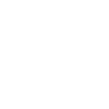
t = 0.00 s
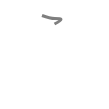
t = 0.50 s
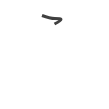
t = 0.75 s
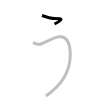
t = 1.25 s
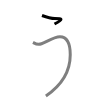
t = 1.50 s
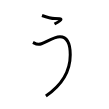
t = 2.00 s

The animated SVG that drew these frames (rendered in a browser with its animation timeline set to each time). Animation: 2 SMIL elements (animate=2); one cycle of 2.00 s.

<svg width="109px" height="109px" viewBox="0 0 px 109px" xmlns="http://www.w3.org/2000/svg" xmlns:xlink="http://www.w3.org/1999/xlink" xml:space="preserve" version="1.1"  baseProfile="full">
<path d="M42,15.5c5.62,2.12,9.62,3,12.88,3c8.27,0,8,1.12-0.38,5.5" style="fill:none;stroke:black;stroke-width:3;opacity:0">
  <animate attributeType="CSS" attributeName="opacity" from="0" to="1" begin="0s" dur="1s" repeatCount="Indefinite" fill="freeze" />
</path>
<path d="M33,42.38c2.12,1.12,4.12,2.88,8.5,1.38c4.38-1.5,12.75-7.12,18.5-7c5.75,0.12,10.25,5,10.25,18c0,15.49-8.25,30.24-24.37,41.24" style="fill:none;stroke:black;stroke-width:3;opacity:0">
  <animate attributeType="CSS" attributeName="opacity" from="0" to="1" begin="1s" dur="1s" repeatCount="Indefinite" fill="freeze" />
</path>
</svg>
